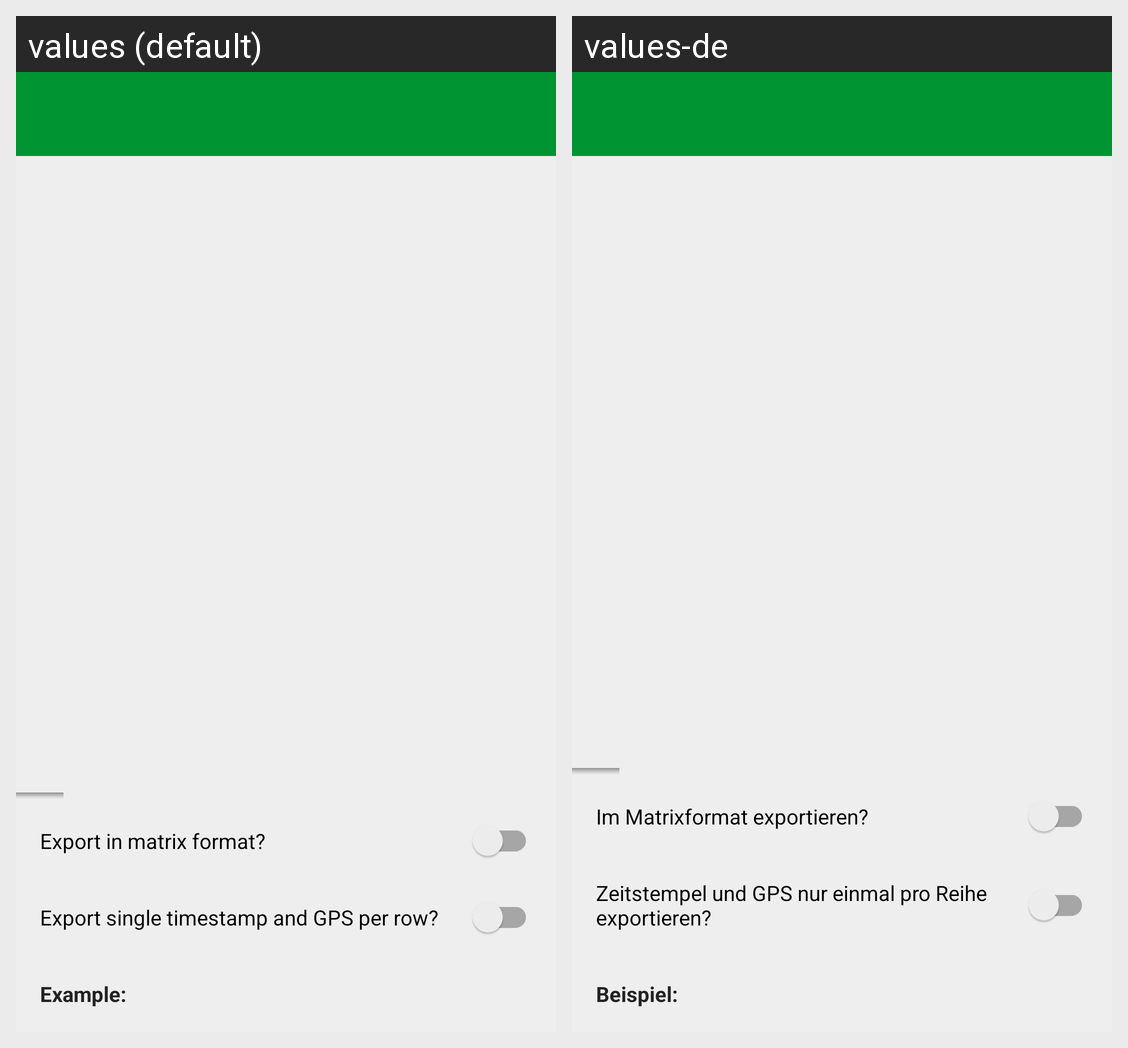

Translations of the strings shown on this Android screen, per locale in the grid:
Android screen res/layout/activity_export_settings.xml rendered under 2 locales, left to right: values (default), values-de. Device: Nexus 5 (rendered at 1080×1920; each locale shown at half size, 540×960, under a caption strip naming it); theme AppThemeLight.
Strings drawn on this screen, with the default value and each locale's value (text and hints the layout hard-codes, and strings that could not be matched under every locale, appear in the picture but are not listed):

label_export_matrix_format
  values: Export in matrix format?
  values-de: Im Matrixformat exportieren?

label_export_matrix_single_time_gps_perrow
  values: Export single timestamp and GPS per row?
  values-de: Zeitstempel und GPS nur einmal pro Reihe exportieren?

barcode_example_title
  values: Example:
  values-de: Beispiel:
